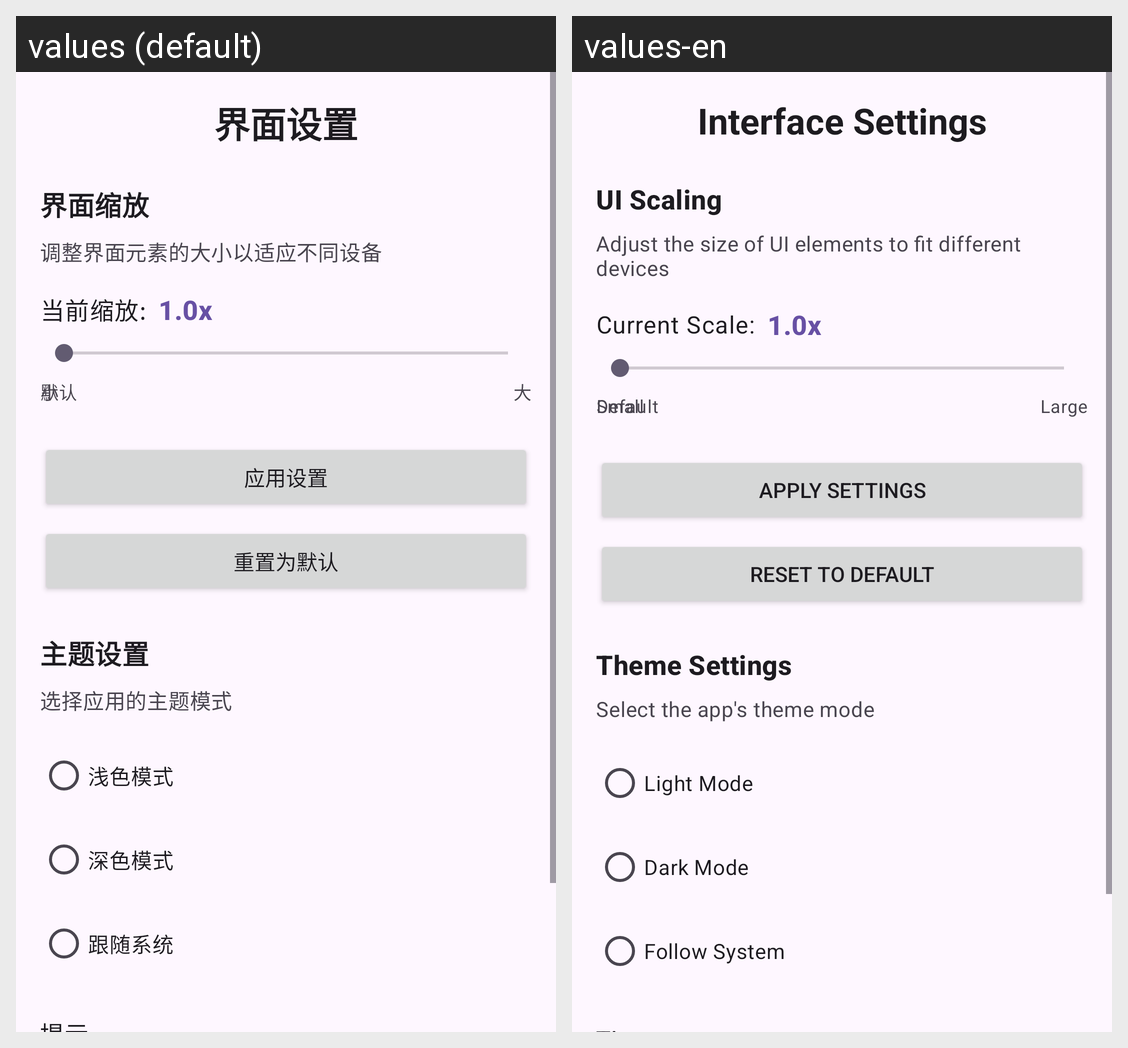

Strings drawn on this Android screen and how each of the app's shown locales translates them:
Android screen res/layout/activity_settings.xml rendered under 2 locales, left to right: values (default), values-en. Device: Nexus 5 (rendered at 1080×1920; each locale shown at half size, 540×960, under a caption strip naming it); theme Theme.JustNothing.
Strings drawn on this screen, with the default value and each locale's value (text and hints the layout hard-codes, and strings that could not be matched under every locale, appear in the picture but are not listed):

settings_title
  values: 界面设置
  values-en: Interface Settings

settings_ui_scaling
  values: 界面缩放
  values-en: UI Scaling

settings_ui_scaling_description
  values: 调整界面元素的大小以适应不同设备
  values-en: Adjust the size of UI elements to fit different devices

settings_current_scale
  values: 当前缩放:
  values-en: Current Scale:

scale_1_0
  values: 1.0x
  values-en: 1.0x

settings_size_small
  values: 小
  values-en: Small

settings_size_default
  values: 默认
  values-en: Default

settings_size_large
  values: 大
  values-en: Large

settings_apply_settings
  values: 应用设置
  values-en: Apply Settings

settings_reset_to_default
  values: 重置为默认
  values-en: Reset to Default

settings_theme
  values: 主题设置
  values-en: Theme Settings

settings_theme_description
  values: 选择应用的主题模式
  values-en: Select the app's theme mode

settings_theme_light
  values: 浅色模式
  values-en: Light Mode

settings_theme_dark
  values: 深色模式
  values-en: Dark Mode

settings_theme_system
  values: 跟随系统
  values-en: Follow System
